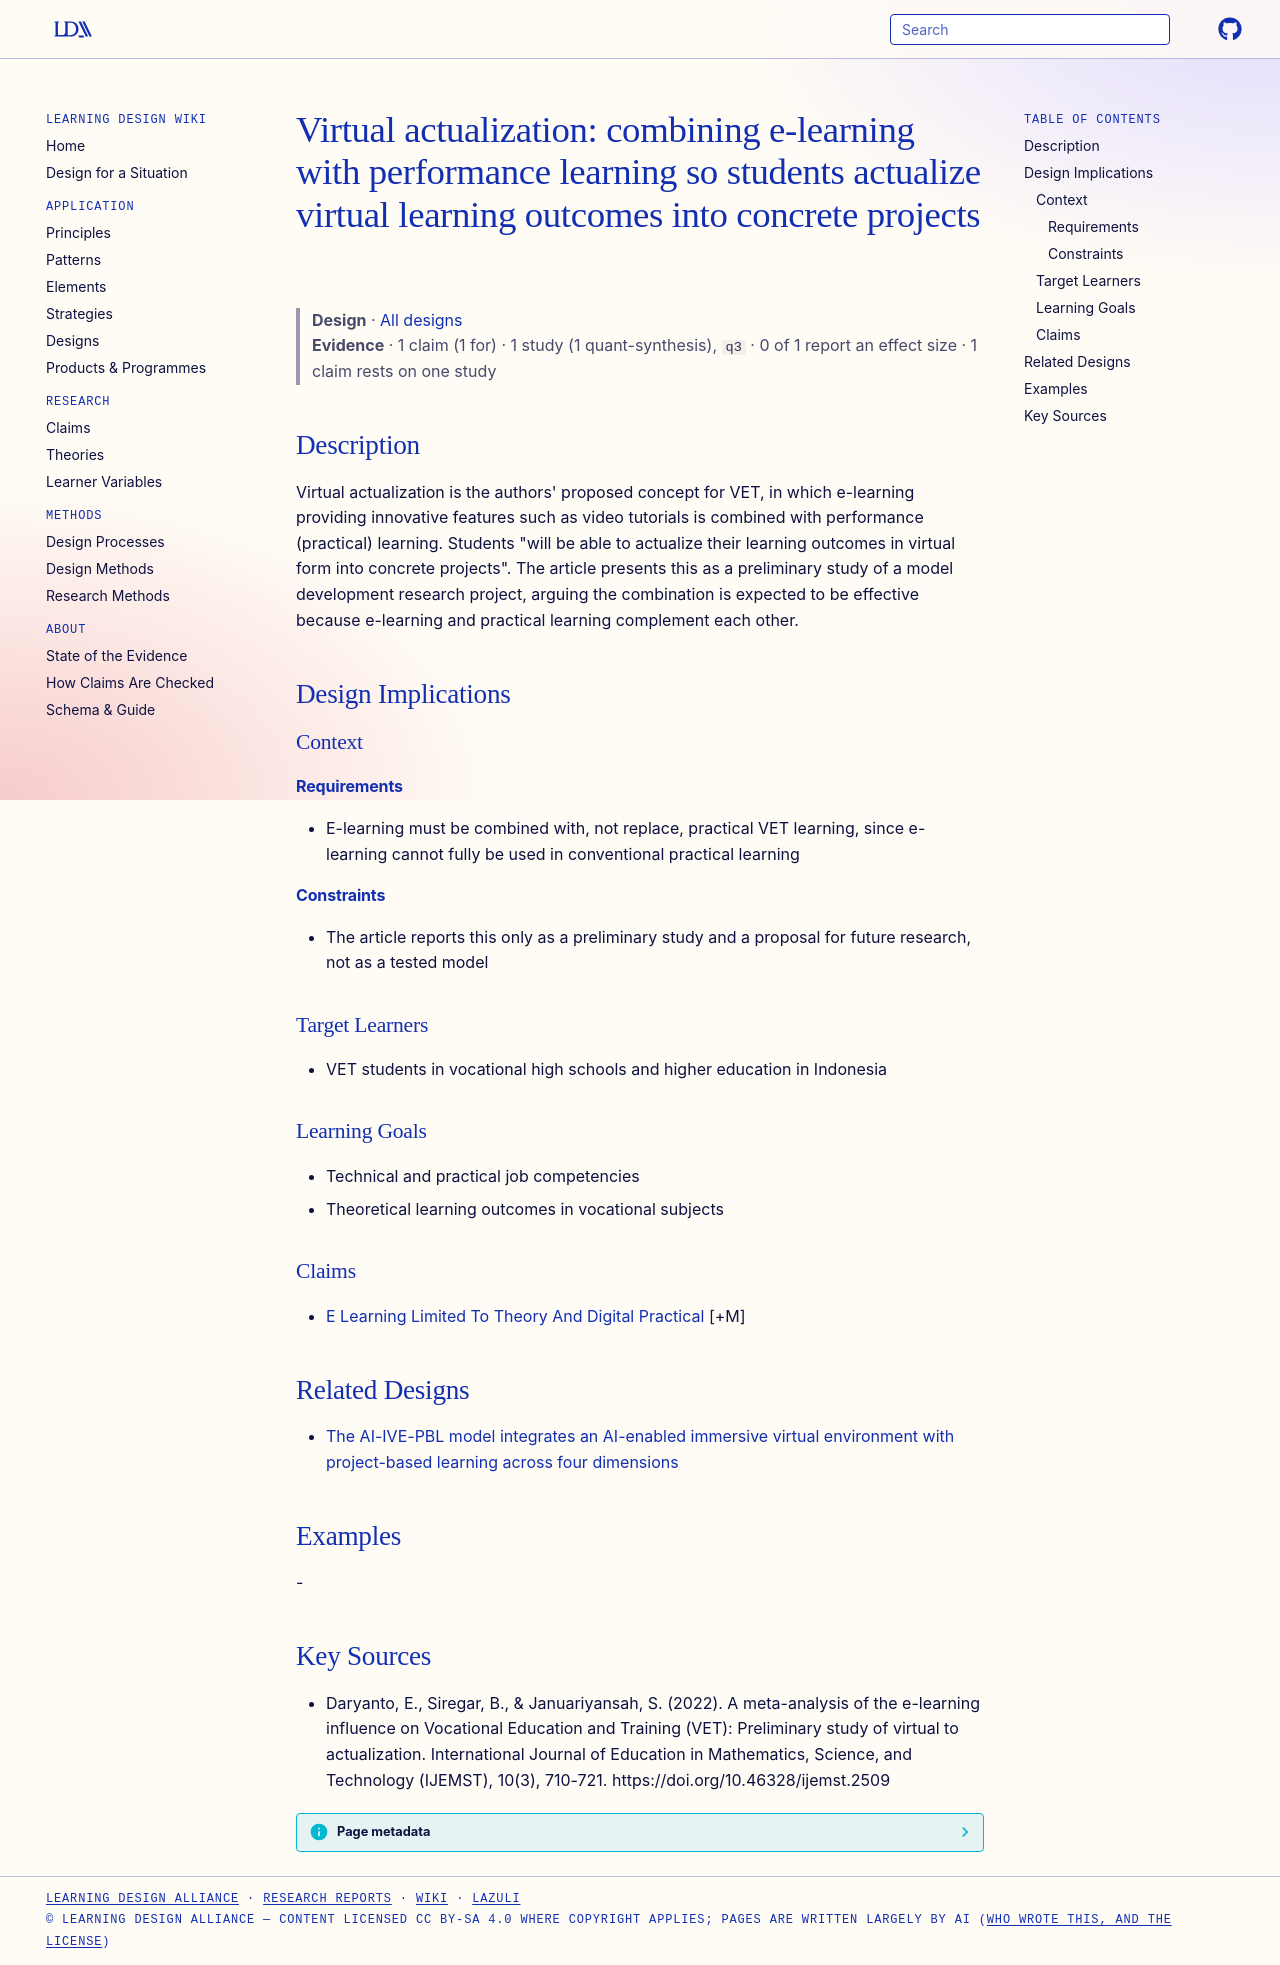

repository: Learning-Design-Alliance/learning-wiki · page: designs/virtual-actualization-model/index.html · generator: mkdocs

---
type: design
id: virtual-actualization-model
title: "Virtual actualization: combining e-learning with performance learning so students actualize virtual learning outcomes into concrete projects"
description: "Virtual actualization is the authors' proposed concept for VET, in which e-learning providing innovative features such as video tutorials is combined with performance (practical) learning."
status: review
generated:
  by: "process:settle-candidates"
  at: 2026-10-31
sources:
  - id: daryanto-2022
    resource: "https://doi.org/10.46328/ijemst.2509"
    title: "Daryanto, E., Siregar, B., & Januariyansah, S. (2022). A meta-analysis of the e-learning influence on Vocational Education and Training (VET): Preliminary study of virtual to actualization. International Journal of Education in Mathematics, Science, and Technology (IJEMST), 10(3), 710-721. https://doi.org/10.46328/ijemst.2509"
    author: "Daryanto, E., Siregar, B., & Januariyansah, S"
---

# Virtual actualization: combining e-learning with performance learning so students actualize virtual learning outcomes into concrete projects

> **Design** · [All designs](index.md)
> **Evidence** · 1 claim (1 for) · 1 study (1 quant-synthesis), `q3` · 0 of 1 report an effect size · 1 claim rests on one study

## Description
Virtual actualization is the authors' proposed concept for VET, in which e-learning providing innovative features such as video tutorials is combined with performance (practical) learning. Students "will be able to actualize their learning outcomes in virtual form into concrete projects". The article presents this as a preliminary study of a model development research project, arguing the combination is expected to be effective because e-learning and practical learning complement each other.

## Design Implications

### Context
#### Requirements
- E-learning must be combined with, not replace, practical VET learning, since e-learning cannot fully be used in conventional practical learning
#### Constraints
- The article reports this only as a preliminary study and a proposal for future research, not as a tested model

### Target Learners
- VET students in vocational high schools and higher education in Indonesia

### Learning Goals
- Technical and practical job competencies
- Theoretical learning outcomes in vocational subjects

### Claims
- [E Learning Limited To Theory And Digital Practical](../claims/e-learning-limited-to-theory-and-digital-practical.md) [+M]

## Related Designs

- [The AI-IVE-PBL model integrates an AI-enabled immersive virtual environment with project-based learning across four dimensions](ai-ive-pbl-model-four-dimensions.md)

## Examples
-

## Key Sources
- Daryanto, E., Siregar, B., & Januariyansah, S. (2022). A meta-analysis of the e-learning influence on Vocational Education and Training (VET): Preliminary study of virtual to actualization. International Journal of Education in Mathematics, Science, and Technology (IJEMST), 10(3), 710-721. https://doi.org/10.46328/ijemst.2509
